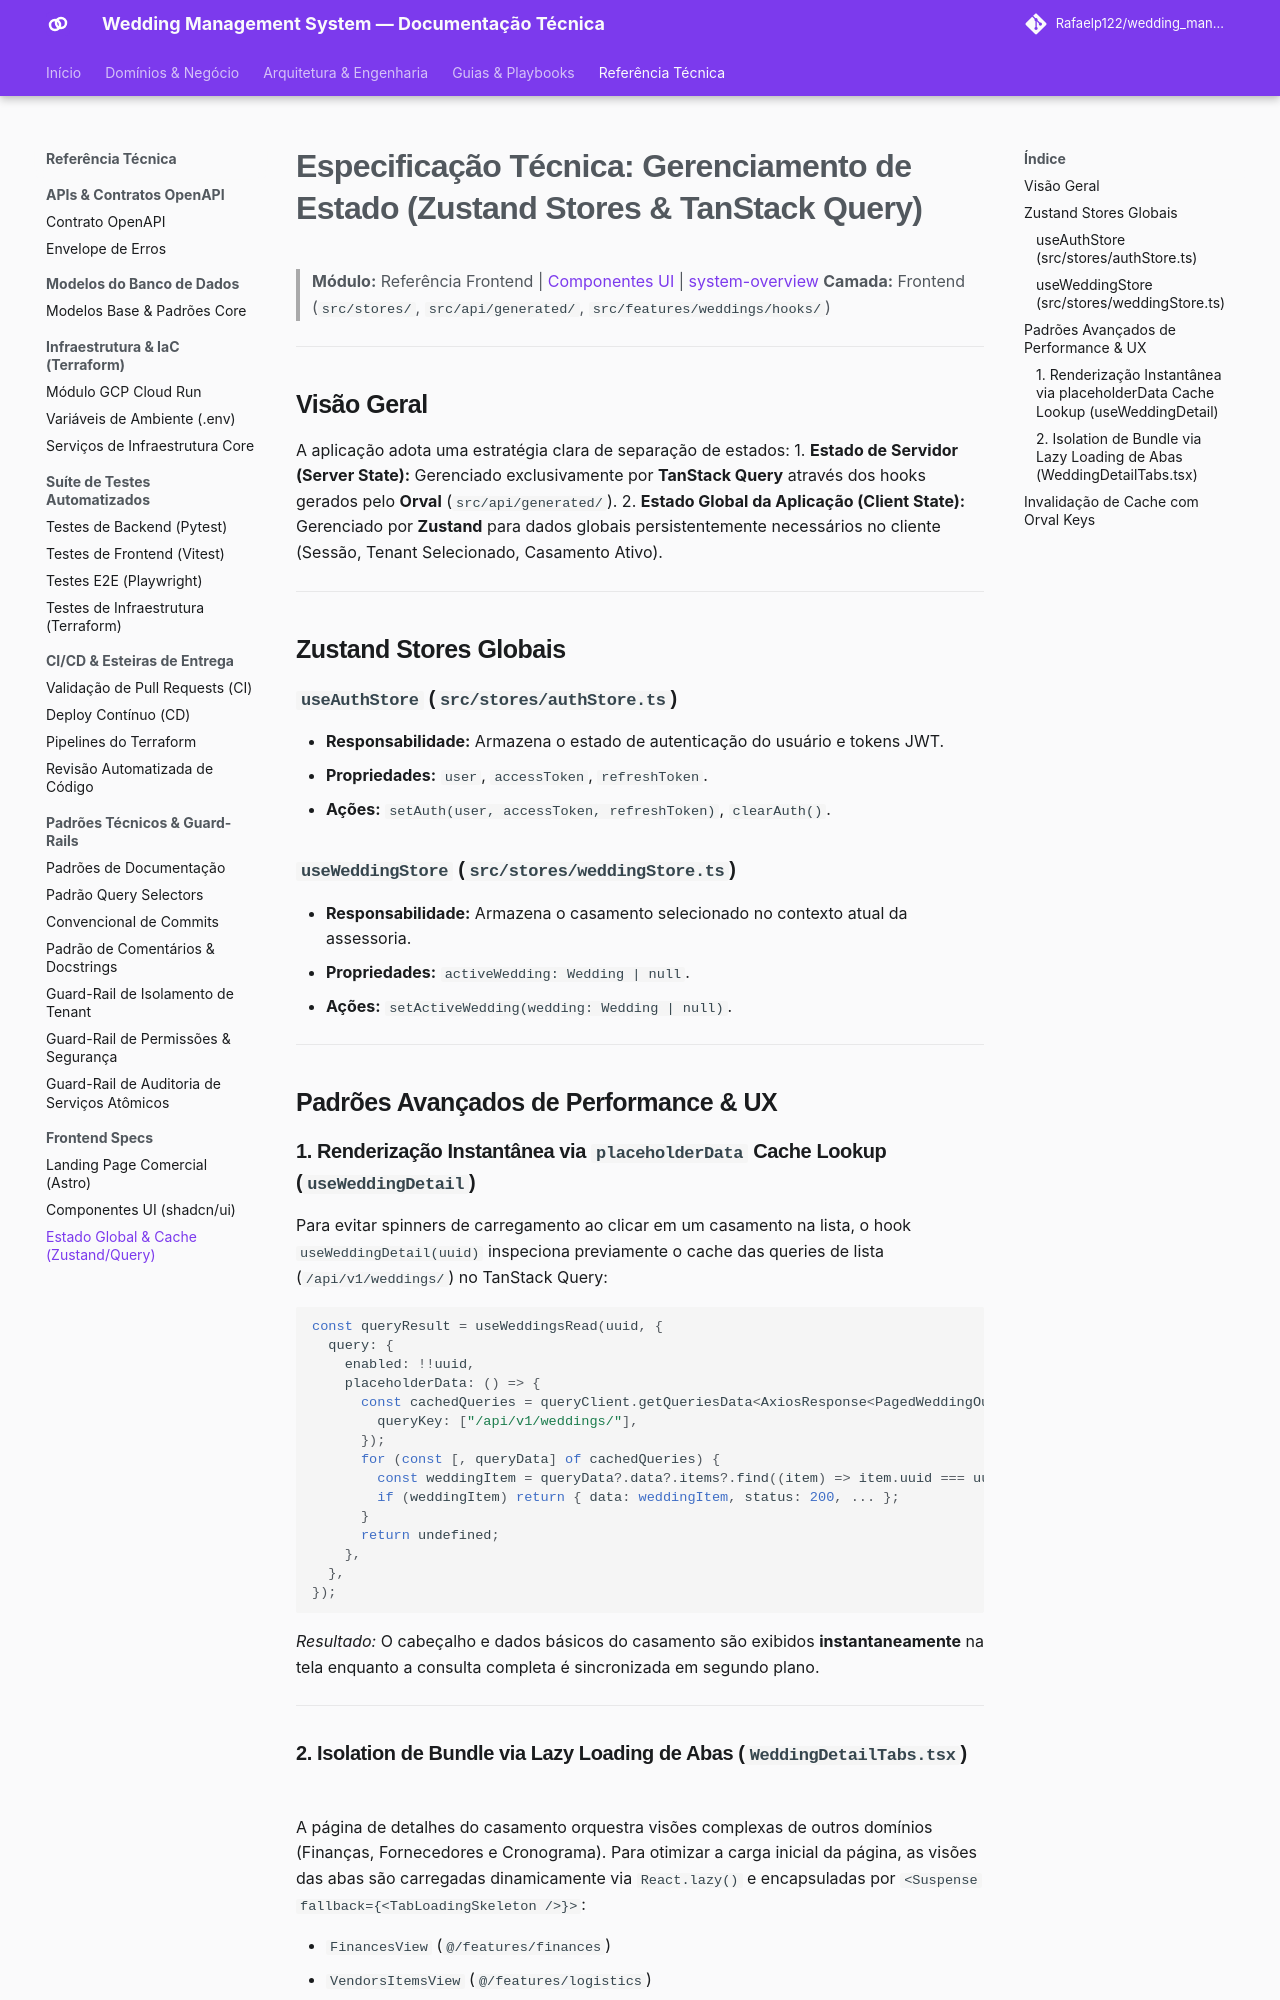

repository: Rafaelp122/wedding_management · page: reference/frontend/store-state-spec/index.html · generator: mkdocs

# Especificação Técnica: Gerenciamento de Estado (Zustand Stores & TanStack Query)

> **Módulo:** Referência Frontend | [Componentes UI](ui-components-spec.md) | [system-overview](../../architecture/concepts/system-overview.md)
> **Camada:** Frontend (`src/stores/`, `src/api/generated/`, `src/features/weddings/hooks/`)

---

## Visão Geral

A aplicação adota uma estratégia clara de separação de estados:
1. **Estado de Servidor (Server State):** Gerenciado exclusivamente por **TanStack Query** através dos hooks gerados pelo **Orval** (`src/api/generated/`).
2. **Estado Global da Aplicação (Client State):** Gerenciado por **Zustand** para dados globais persistentemente necessários no cliente (Sessão, Tenant Selecionado, Casamento Ativo).

---

## Zustand Stores Globais

### `useAuthStore` (`src/stores/authStore.ts`)
- **Responsabilidade:** Armazena o estado de autenticação do usuário e tokens JWT.
- **Propriedades:** `user`, `accessToken`, `refreshToken`.
- **Ações:** `setAuth(user, accessToken, refreshToken)`, `clearAuth()`.

### `useWeddingStore` (`src/stores/weddingStore.ts`)
- **Responsabilidade:** Armazena o casamento selecionado no contexto atual da assessoria.
- **Propriedades:** `activeWedding: Wedding | null`.
- **Ações:** `setActiveWedding(wedding: Wedding | null)`.

---

## Padrões Avançados de Performance & UX

### 1. Renderização Instantânea via `placeholderData` Cache Lookup (`useWeddingDetail`)
Para evitar spinners de carregamento ao clicar em um casamento na lista, o hook `useWeddingDetail(uuid)` inspeciona previamente o cache das queries de lista (`/api/v1/weddings/`) no TanStack Query:

```typescript
const queryResult = useWeddingsRead(uuid, {
  query: {
    enabled: !!uuid,
    placeholderData: () => {
      const cachedQueries = queryClient.getQueriesData<AxiosResponse<PagedWeddingOut>>({
        queryKey: ["/api/v1/weddings/"],
      });
      for (const [, queryData] of cachedQueries) {
        const weddingItem = queryData?.data?.items?.find((item) => item.uuid === uuid);
        if (weddingItem) return { data: weddingItem, status: 200, ... };
      }
      return undefined;
    },
  },
});
```
*Resultado:* O cabeçalho e dados básicos do casamento são exibidos **instantaneamente** na tela enquanto a consulta completa é sincronizada em segundo plano.

---
